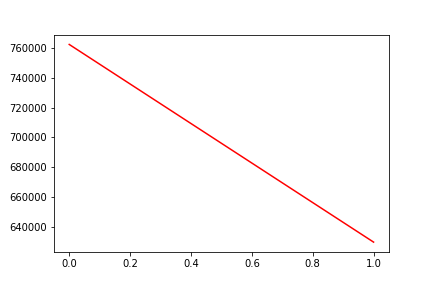

The file beside this chart, header and first rows:
, date, assets
0, 0, 762446
1, 20180817, 629689
